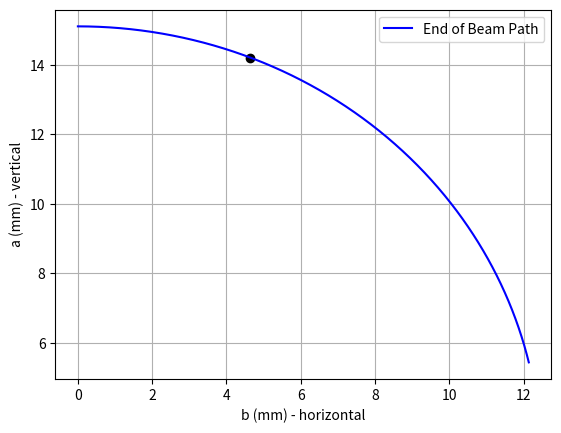

Here is the Python script that generated this plot:
## Finding the geometry of the pin

# TODO look at this script again to try to fix any errors. Look at where I should use l and where I should use y*l

import numpy as np
import matplotlib.pyplot as plt # type: ignore

# --- Inputs ---
l = 15.1   # mm (beam length)
w = 1      # mm (beam width)
h = 1      # mm (beam height)
n_num = 3  # stiffness ratio
disp = 5

# --- Characteristic radius factor (Eq. 5.48 from Howell et al.) ---
if 0.5 < n_num < 10:
    y = 0.841655 - 0.0067807*n_num + 0.000438*(n_num**2)
elif -1.8316 < n_num < 0.5:
    y = 0.852144 - 0.0182867*n_num
elif -5 < n_num < 1.8316:
    y = 0.912364 + 0.0145928*n_num
else:
    raise ValueError("n_num is out of range for y correlation")

# Angle range (radians)
theta = np.radians(np.linspace(0, 77, 1000))
angle = np.arctan2(disp,y*l)

# --- PRBM equations for end coordinates ---
b = l * y * np.sin(theta)                         # vertical deflection
a = l * (1 - y * (1 - np.cos(theta)))             # horizontal displacement

b0 = l * y * np.sin(angle)                         # vertical deflection
a0 = l * (1 - y * (1 - np.cos(angle)))             # horizontal displacement

# --- Plot ---
plt.figure()
plt.plot(b,a, label='End of Beam Path', color='b')
plt.scatter(b0,a0, color='k')
plt.xlabel('b (mm) - horizontal')
plt.ylabel('a (mm) - vertical')
plt.grid(True)
# plt.ylim([0,18])
plt.legend()
plt.show()

print(f"y (characteristic radius factor) = {y:.4f}")
